pico-8 play session: no input (idle)

[t = 2 s] idle ~2s (no d-pad/buttons)
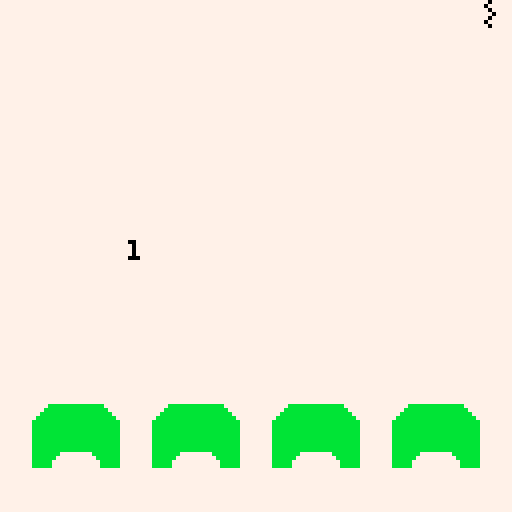
[t = 6 s] idle ~6s (no d-pad/buttons)
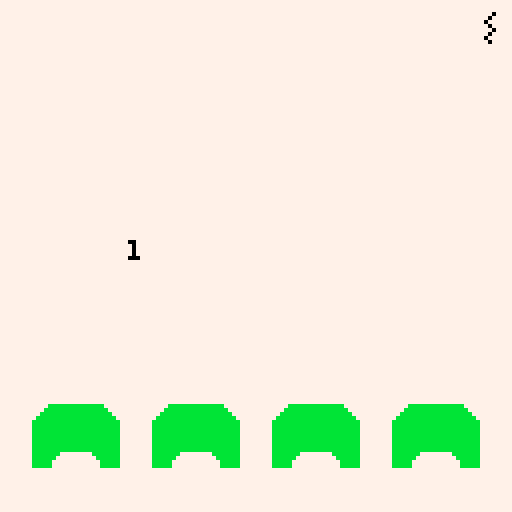
[t = 8 s] idle ~8s (no d-pad/buttons)
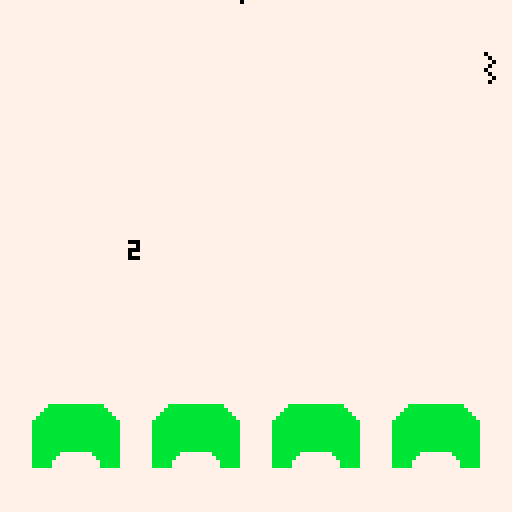

pico-8 cartridge
version 16
__lua__

--[[
 "C:\Program Files (x86)\PICO-8\pico_debug.bat" -run C:\Users\annoy\OneDrive\Documents\WireFrameJS\009-INVADERS\invader.p8
--]]

Shot = {
  matrix = {
    {0, 0, 0, 1, 0, 0},
    {0, 0, 1, 0, 0, 0},
    {0, 0, 0, 1, 0, 0},
    {0, 0, 0, 0, 1, 0},
    {0, 0, 0, 1, 0, 0},
    {0, 0, 1, 0, 0, 0},
    {0, 0, 0, 1, 0, 0},
    {0, 0, 0, 0, 1, 0}
  },
  x = 0,
  y = -9,
  colour = 0
}
function Shot:new (o)
  o = o or {}
  setmetatable(o, self)
  self.__index = self
  return o
end

function Shot:draw ()
  for i in pairs(self.matrix) do
    for j in pairs(self.matrix[i]) do
      if self.matrix[i][j] == 1 then
        pset(j + self.x, i + self.y, self.colour);
      end
    end
  end
end


function Shot:update()
  add(self.matrix, deepcopy(self.matrix[1]))
  idel(self.matrix, 1)
  self.y += 1
  self:draw()
end


Shield = {
  matrix = {
    {0, 0, 0, 0, 1, 1, 1, 1, 1, 1, 1, 1, 1, 1, 1, 1, 1, 1, 0, 0, 0, 0},
    {0, 0, 0, 1, 1, 1, 1, 1, 1, 1, 1, 1, 1, 1, 1, 1, 1, 1, 1, 0, 0, 0},
    {0, 0, 1, 1, 1, 1, 1, 1, 1, 1, 1, 1, 1, 1, 1, 1, 1, 1, 1, 1, 0, 0},
    {0, 1, 1, 1, 1, 1, 1, 1, 1, 1, 1, 1, 1, 1, 1, 1, 1, 1, 1, 1, 1, 0},
    {1, 1, 1, 1, 1, 1, 1, 1, 1, 1, 1, 1, 1, 1, 1, 1, 1, 1, 1, 1, 1, 1},
    {1, 1, 1, 1, 1, 1, 1, 1, 1, 1, 1, 1, 1, 1, 1, 1, 1, 1, 1, 1, 1, 1},
    {1, 1, 1, 1, 1, 1, 1, 1, 1, 1, 1, 1, 1, 1, 1, 1, 1, 1, 1, 1, 1, 1},
    {1, 1, 1, 1, 1, 1, 1, 1, 1, 1, 1, 1, 1, 1, 1, 1, 1, 1, 1, 1, 1, 1},
    {1, 1, 1, 1, 1, 1, 1, 1, 1, 1, 1, 1, 1, 1, 1, 1, 1, 1, 1, 1, 1, 1},
    {1, 1, 1, 1, 1, 1, 1, 1, 1, 1, 1, 1, 1, 1, 1, 1, 1, 1, 1, 1, 1, 1},
    {1, 1, 1, 1, 1, 1, 1, 1, 1, 1, 1, 1, 1, 1, 1, 1, 1, 1, 1, 1, 1, 1},
    {1, 1, 1, 1, 1, 1, 1, 1, 1, 1, 1, 1, 1, 1, 1, 1, 1, 1, 1, 1, 1, 1},
    {1, 1, 1, 1, 1, 1, 1, 0, 0, 0, 0, 0, 0, 0, 0, 1, 1, 1, 1, 1, 1, 1},
    {1, 1, 1, 1, 1, 1, 0, 0, 0, 0, 0, 0, 0, 0, 0, 0, 1, 1, 1, 1, 1, 1},
    {1, 1, 1, 1, 1, 0, 0, 0, 0, 0, 0, 0, 0, 0, 0, 0, 0, 1, 1, 1, 1, 1},
    {1, 1, 1, 1, 1, 0, 0, 0, 0, 0, 0, 0, 0, 0, 0, 0, 0, 1, 1, 1, 1, 1}
  },
  x = 0,
  y = 100,
  colour = 11
}
function Shield:new (o)
  o = o or {}
  setmetatable(o, self)
  self.__index = self
  return o
end

function Shield:draw ()
  for i in pairs(self.matrix) do
    for j in pairs(self.matrix[i]) do
      if self.matrix[i][j] == 1 then
        pset(j + self.x, i + self.y, self.colour);
      end
    end
  end
end

shields = {}
shots = {}
shot_tracker = 0
shots_tracker = 0


function _init()
  x = 7
  for i = 1, 4 do
    add(shields, Shield:new{x = x})
    x += 30
  end
  add(shots, Shot:new{x = flr(rnd(125)) - 3})
  
end

function _update()

  if shot_tracker < 5 then
    shot_tracker += 1
  else
    shot_tracker = 0
  end

  if shots_tracker < 120 then
    shots_tracker += 1
  else
    shots_tracker = 0
    add(shots, Shot:new{x = flr(rnd(127))})
  end

end

function _draw()
  cls(7)
  print(#shots, 32, 60)
  foreach(shields, function(shield) 
    shield:draw() 
  end)
  foreach(shots, function(shot) 
    if shot.y > 127 then
      del(shots, shot)
    elseif shot_tracker == 0 then
      shot:update()  
    else
      shot:draw()
    end
  end)
end

function idel(t,i)
  local n=#t
  if (i>0 and i<=n) then
    for j=i,n-1 do 
      t[j]=t[j+1] 
    end
    t[n]=nil
  end
end

function deepcopy(orig)
  local orig_type = type(orig)
  local copy
  if orig_type == 'table' then
      copy = {}
      for orig_key, orig_value in next, orig, nil do
          copy[deepcopy(orig_key)] = deepcopy(orig_value)
      end
      setmetatable(copy, deepcopy(getmetatable(orig)))
  else -- number, string, boolean, etc
      copy = orig
  end
  return copy
end
